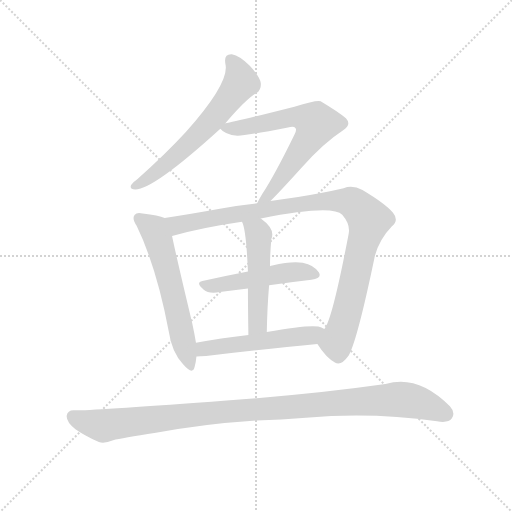
t = 0.00 s
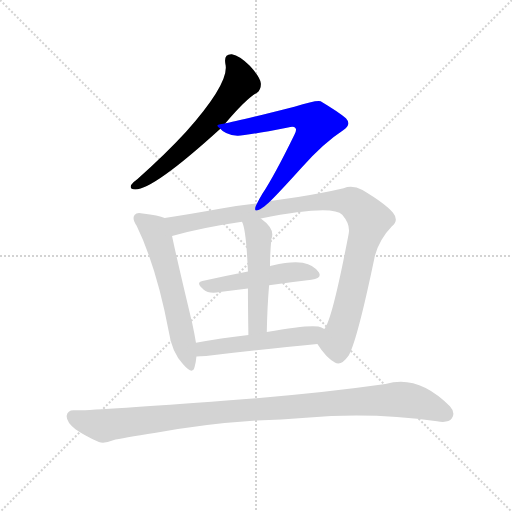
t = 1.30 s
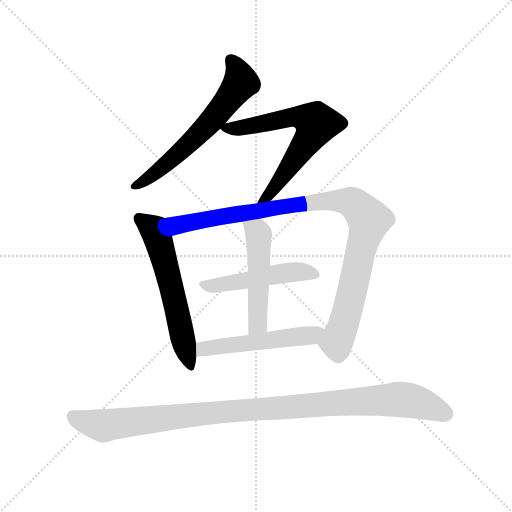
t = 2.61 s
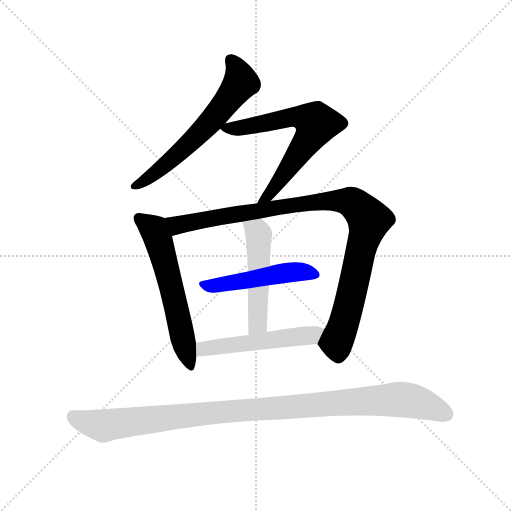
t = 3.91 s
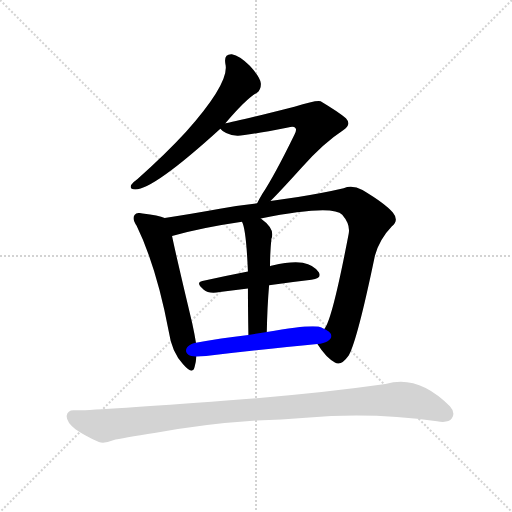
t = 5.21 s
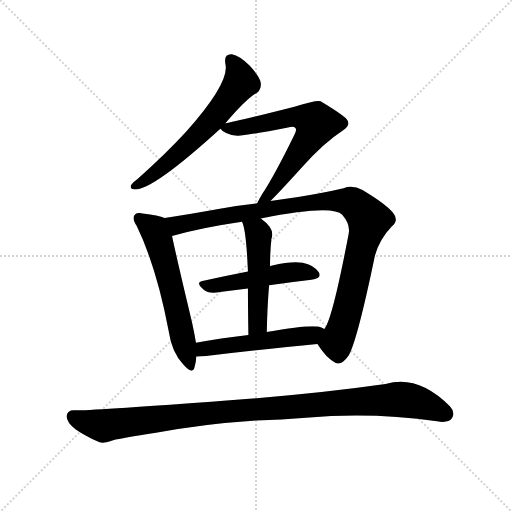
t = 6.51 s

The animated SVG that drew these frames (rendered in a browser with its animation timeline set to each time). Animation: 8 CSS @keyframes rules; one cycle of 6.51 s.

<svg version="1.1" viewBox="0 0 1024 1024" xmlns="http://www.w3.org/2000/svg">
  <g stroke="lightgray" stroke-dasharray="1,1" stroke-width="1" transform="scale(4, 4)">
    <line x1="0" y1="0" x2="256" y2="256"></line>
    <line x1="256" y1="0" x2="0" y2="256"></line>
    <line x1="128" y1="0" x2="128" y2="256"></line>
    <line x1="0" y1="128" x2="256" y2="128"></line>
  </g>
  <g transform="scale(0.92, -0.92) translate(60, -900)">
    <style type="text/css">
      
        @keyframes keyframes0 {
          from {
            stroke: blue;
            stroke-dashoffset: 632;
            stroke-width: 128;
          }
          67% {
            animation-timing-function: step-end;
            stroke: blue;
            stroke-dashoffset: 0;
            stroke-width: 128;
          }
          to {
            stroke: black;
            stroke-width: 1024;
          }
        }
        #make-me-a-hanzi-animation-0 {
          animation: keyframes0 0.7643229166666666s both;
          animation-delay: 0s;
          animation-timing-function: linear;
        }
      
        @keyframes keyframes1 {
          from {
            stroke: blue;
            stroke-dashoffset: 675;
            stroke-width: 128;
          }
          69% {
            animation-timing-function: step-end;
            stroke: blue;
            stroke-dashoffset: 0;
            stroke-width: 128;
          }
          to {
            stroke: black;
            stroke-width: 1024;
          }
        }
        #make-me-a-hanzi-animation-1 {
          animation: keyframes1 0.79931640625s both;
          animation-delay: 0.7643229166666666s;
          animation-timing-function: linear;
        }
      
        @keyframes keyframes2 {
          from {
            stroke: blue;
            stroke-dashoffset: 601;
            stroke-width: 128;
          }
          66% {
            animation-timing-function: step-end;
            stroke: blue;
            stroke-dashoffset: 0;
            stroke-width: 128;
          }
          to {
            stroke: black;
            stroke-width: 1024;
          }
        }
        #make-me-a-hanzi-animation-2 {
          animation: keyframes2 0.7390950520833334s both;
          animation-delay: 1.5636393229166665s;
          animation-timing-function: linear;
        }
      
        @keyframes keyframes3 {
          from {
            stroke: blue;
            stroke-dashoffset: 1023;
            stroke-width: 128;
          }
          77% {
            animation-timing-function: step-end;
            stroke: blue;
            stroke-dashoffset: 0;
            stroke-width: 128;
          }
          to {
            stroke: black;
            stroke-width: 1024;
          }
        }
        #make-me-a-hanzi-animation-3 {
          animation: keyframes3 1.08251953125s both;
          animation-delay: 2.302734375s;
          animation-timing-function: linear;
        }
      
        @keyframes keyframes4 {
          from {
            stroke: blue;
            stroke-dashoffset: 500;
            stroke-width: 128;
          }
          62% {
            animation-timing-function: step-end;
            stroke: blue;
            stroke-dashoffset: 0;
            stroke-width: 128;
          }
          to {
            stroke: black;
            stroke-width: 1024;
          }
        }
        #make-me-a-hanzi-animation-4 {
          animation: keyframes4 0.6569010416666666s both;
          animation-delay: 3.38525390625s;
          animation-timing-function: linear;
        }
      
        @keyframes keyframes5 {
          from {
            stroke: blue;
            stroke-dashoffset: 511;
            stroke-width: 128;
          }
          62% {
            animation-timing-function: step-end;
            stroke: blue;
            stroke-dashoffset: 0;
            stroke-width: 128;
          }
          to {
            stroke: black;
            stroke-width: 1024;
          }
        }
        #make-me-a-hanzi-animation-5 {
          animation: keyframes5 0.6658528645833334s both;
          animation-delay: 4.042154947916667s;
          animation-timing-function: linear;
        }
      
        @keyframes keyframes6 {
          from {
            stroke: blue;
            stroke-dashoffset: 527;
            stroke-width: 128;
          }
          63% {
            animation-timing-function: step-end;
            stroke: blue;
            stroke-dashoffset: 0;
            stroke-width: 128;
          }
          to {
            stroke: black;
            stroke-width: 1024;
          }
        }
        #make-me-a-hanzi-animation-6 {
          animation: keyframes6 0.6788736979166666s both;
          animation-delay: 4.7080078125s;
          animation-timing-function: linear;
        }
      
        @keyframes keyframes7 {
          from {
            stroke: blue;
            stroke-dashoffset: 1077;
            stroke-width: 128;
          }
          78% {
            animation-timing-function: step-end;
            stroke: blue;
            stroke-dashoffset: 0;
            stroke-width: 128;
          }
          to {
            stroke: black;
            stroke-width: 1024;
          }
        }
        #make-me-a-hanzi-animation-7 {
          animation: keyframes7 1.12646484375s both;
          animation-delay: 5.386881510416667s;
          animation-timing-function: linear;
        }
      
    </style>
    
      <path d="M 430 632 Q 476 686 498 698 Q 508 705 507 719 Q 506 732 483 757 Q 461 779 444 782 Q 426 783 430 761 Q 440 721 344 613 Q 299 564 239 511 Q 229 504 225 498 Q 221 488 234 488 Q 274 488 419 620 L 430 632 Z" fill="lightgray"></path>
    
      <path d="M 528 463 Q 550 485 597 537 Q 643 589 686 617 Q 705 629 692 643 Q 677 656 637 680 Q 628 683 580 668 Q 450 635 430 632 C 409 628 409 628 419 620 Q 429 607 456 605 Q 469 604 566 623 Q 579 626 582 622 Q 586 618 580 607 Q 537 519 510 478 Q 503 466 499 458 C 485 432 507 442 528 463 Z" fill="lightgray"></path>
    
      <path d="M 298 426 Q 285 432 250 436 Q 237 439 233 433 Q 226 426 237 409 Q 280 321 307 179 Q 313 136 338 108 Q 359 84 363 102 Q 366 112 367 125 L 366 155 Q 363 174 358 197 Q 324 339 314 387 C 308 416 306 423 298 426 Z" fill="lightgray"></path>
    
      <path d="M 630 152 Q 649 122 668 112 Q 681 103 698 127 Q 717 161 755 344 Q 765 380 792 408 Q 808 421 794 438 Q 778 457 728 487 Q 706 499 687 491 Q 644 481 588 472 Q 558 468 528 463 L 499 458 Q 459 454 418 446 Q 352 434 298 426 C 268 421 285 379 314 387 Q 377 405 466 418 L 507 425 Q 663 456 684 433 Q 702 412 698 392 Q 662 203 645 185 C 632 158 630 153 630 152 Z" fill="lightgray"></path>
    
      <path d="M 525 280 Q 574 287 617 292 Q 641 295 633 308 Q 623 324 598 329 Q 574 333 532 323 Q 529 323 527 321 L 479 310 Q 427 300 380 289 Q 364 286 383 270 Q 393 261 418 265 L 479 273 L 525 280 Z" fill="lightgray"></path>
    
      <path d="M 520 178 Q 521 233 525 280 L 527 321 Q 527 351 530 381 Q 539 402 507 425 C 483 443 455 446 466 418 Q 475 403 479 310 L 479 273 Q 479 233 480 172 C 480 142 519 148 520 178 Z" fill="lightgray"></path>
    
      <path d="M 367 125 Q 376 125 388 126 Q 524 142 630 152 C 660 155 673 173 645 185 Q 639 188 632 190 Q 608 194 520 178 L 480 172 Q 419 165 366 155 C 337 150 337 124 367 125 Z" fill="lightgray"></path>
    
      <path d="M 497 -14 Q 552 -13 605 -8 Q 752 4 890 -16 Q 915 -20 922 -10 Q 931 3 918 17 Q 848 87 778 65 Q 630 44 468 32 Q 180 10 116 8 L 102 8 Q 87 9 85 -4 Q 84 -17 104 -33 Q 122 -46 155 -61 Q 167 -65 186 -57 Q 204 -53 279 -41 Q 376 -22 497 -14 Z" fill="lightgray"></path>
    
    
      <clipPath id="make-me-a-hanzi-clip-0">
        <path d="M 430 632 Q 476 686 498 698 Q 508 705 507 719 Q 506 732 483 757 Q 461 779 444 782 Q 426 783 430 761 Q 440 721 344 613 Q 299 564 239 511 Q 229 504 225 498 Q 221 488 234 488 Q 274 488 419 620 L 430 632 Z"></path>
      </clipPath>
      <path clip-path="url(#make-me-a-hanzi-clip-0)" d="M 442 768 L 458 743 L 462 718 L 417 658 L 330 567 L 270 518 L 233 496" fill="none" id="make-me-a-hanzi-animation-0" stroke-dasharray="504 1008" stroke-linecap="round"></path>
    
      <clipPath id="make-me-a-hanzi-clip-1">
        <path d="M 528 463 Q 550 485 597 537 Q 643 589 686 617 Q 705 629 692 643 Q 677 656 637 680 Q 628 683 580 668 Q 450 635 430 632 C 409 628 409 628 419 620 Q 429 607 456 605 Q 469 604 566 623 Q 579 626 582 622 Q 586 618 580 607 Q 537 519 510 478 Q 503 466 499 458 C 485 432 507 442 528 463 Z"></path>
      </clipPath>
      <path clip-path="url(#make-me-a-hanzi-clip-1)" d="M 426 619 L 464 622 L 572 647 L 598 646 L 628 631 L 575 544 L 506 460" fill="none" id="make-me-a-hanzi-animation-1" stroke-dasharray="547 1094" stroke-linecap="round"></path>
    
      <clipPath id="make-me-a-hanzi-clip-2">
        <path d="M 298 426 Q 285 432 250 436 Q 237 439 233 433 Q 226 426 237 409 Q 280 321 307 179 Q 313 136 338 108 Q 359 84 363 102 Q 366 112 367 125 L 366 155 Q 363 174 358 197 Q 324 339 314 387 C 308 416 306 423 298 426 Z"></path>
      </clipPath>
      <path clip-path="url(#make-me-a-hanzi-clip-2)" d="M 242 426 L 275 401 L 285 377 L 351 107" fill="none" id="make-me-a-hanzi-animation-2" stroke-dasharray="473 946" stroke-linecap="round"></path>
    
      <clipPath id="make-me-a-hanzi-clip-3">
        <path d="M 630 152 Q 649 122 668 112 Q 681 103 698 127 Q 717 161 755 344 Q 765 380 792 408 Q 808 421 794 438 Q 778 457 728 487 Q 706 499 687 491 Q 644 481 588 472 Q 558 468 528 463 L 499 458 Q 459 454 418 446 Q 352 434 298 426 C 268 421 285 379 314 387 Q 377 405 466 418 L 507 425 Q 663 456 684 433 Q 702 412 698 392 Q 662 203 645 185 C 632 158 630 153 630 152 Z"></path>
      </clipPath>
      <path clip-path="url(#make-me-a-hanzi-clip-3)" d="M 306 422 L 329 410 L 428 431 L 644 463 L 704 461 L 717 451 L 742 416 L 721 348 L 695 221 L 671 155 L 676 124" fill="none" id="make-me-a-hanzi-animation-3" stroke-dasharray="895 1790" stroke-linecap="round"></path>
    
      <clipPath id="make-me-a-hanzi-clip-4">
        <path d="M 525 280 Q 574 287 617 292 Q 641 295 633 308 Q 623 324 598 329 Q 574 333 532 323 Q 529 323 527 321 L 479 310 Q 427 300 380 289 Q 364 286 383 270 Q 393 261 418 265 L 479 273 L 525 280 Z"></path>
      </clipPath>
      <path clip-path="url(#make-me-a-hanzi-clip-4)" d="M 382 280 L 424 281 L 559 307 L 600 310 L 622 303" fill="none" id="make-me-a-hanzi-animation-4" stroke-dasharray="372 744" stroke-linecap="round"></path>
    
      <clipPath id="make-me-a-hanzi-clip-5">
        <path d="M 520 178 Q 521 233 525 280 L 527 321 Q 527 351 530 381 Q 539 402 507 425 C 483 443 455 446 466 418 Q 475 403 479 310 L 479 273 Q 479 233 480 172 C 480 142 519 148 520 178 Z"></path>
      </clipPath>
      <path clip-path="url(#make-me-a-hanzi-clip-5)" d="M 473 418 L 500 396 L 503 376 L 501 202 L 486 181" fill="none" id="make-me-a-hanzi-animation-5" stroke-dasharray="383 766" stroke-linecap="round"></path>
    
      <clipPath id="make-me-a-hanzi-clip-6">
        <path d="M 367 125 Q 376 125 388 126 Q 524 142 630 152 C 660 155 673 173 645 185 Q 639 188 632 190 Q 608 194 520 178 L 480 172 Q 419 165 366 155 C 337 150 337 124 367 125 Z"></path>
      </clipPath>
      <path clip-path="url(#make-me-a-hanzi-clip-6)" d="M 372 133 L 389 143 L 617 171 L 636 182" fill="none" id="make-me-a-hanzi-animation-6" stroke-dasharray="399 798" stroke-linecap="round"></path>
    
      <clipPath id="make-me-a-hanzi-clip-7">
        <path d="M 497 -14 Q 552 -13 605 -8 Q 752 4 890 -16 Q 915 -20 922 -10 Q 931 3 918 17 Q 848 87 778 65 Q 630 44 468 32 Q 180 10 116 8 L 102 8 Q 87 9 85 -4 Q 84 -17 104 -33 Q 122 -46 155 -61 Q 167 -65 186 -57 Q 204 -53 279 -41 Q 376 -22 497 -14 Z"></path>
      </clipPath>
      <path clip-path="url(#make-me-a-hanzi-clip-7)" d="M 99 -5 L 168 -26 L 457 9 L 803 32 L 853 24 L 909 1" fill="none" id="make-me-a-hanzi-animation-7" stroke-dasharray="949 1898" stroke-linecap="round"></path>
    
  </g>
</svg>
